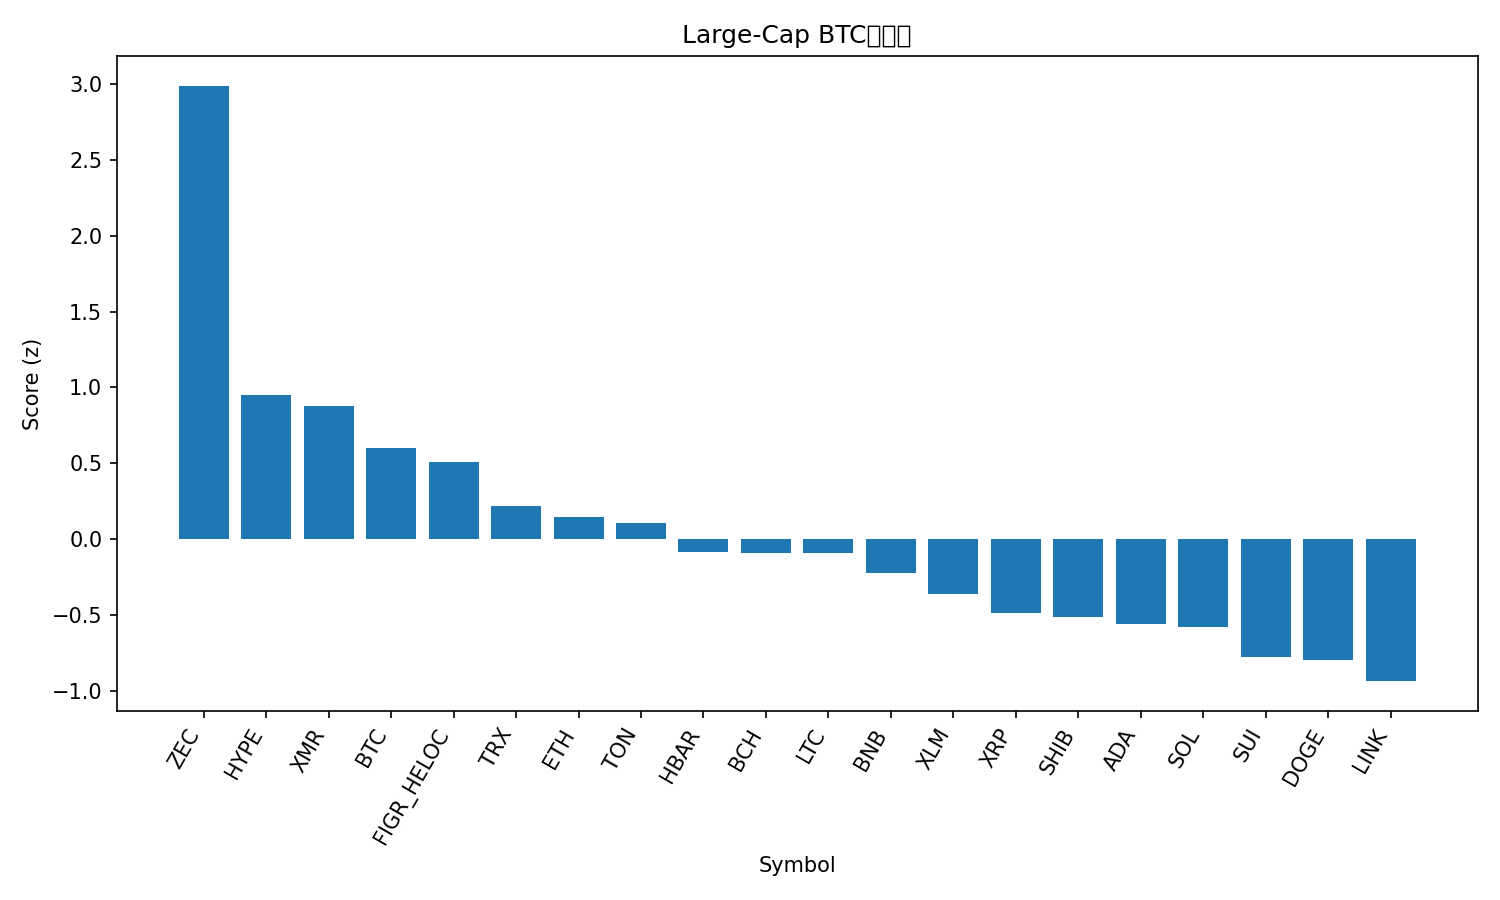

The data file committed next to this chart (first rows):
rank, name, symbol, price_btc, price_usd, pct_1h_btc, pct_24h_btc, pct_7d_btc, market_cap_rank, market_cap_usd, volume_usd, score
1, Zcash, ZEC, 0.004477, 468.7, 1.024, 22.92, 56.13, 26, 7639756792, 1644426194, 2.988
2, Hyperliquid, HYPE, 0.0003611, 37.77, 1.356, -6.558, -12.6, 17, 10222442309, 822174615, 0.9524
3, Monero, XMR, 0.003305, 345.9, -0.09116, 5.416, 10.33, 33, 6377092733, 228640629, 0.8788
4, Bitcoin, BTC, 1.0, 104645, 0.0, 0.0, 0.0, 1, 2085991729125, 80273018429, 0.6023
5, Figure Heloc, FIGR_HELOC, 9.61e-06, 1.005, 0.0, 2.886, -19.4, 13, 13456883263, 12529923, 0.5081
6, TRON, TRX, 2.68e-06, 0.2803, -0.3827, -2.036, 2.347, 9, 26525601440, 1597265604, 0.2158
7, Ethereum, ETH, 0.03343, 3498, -0.2914, -3.647, -6.756, 2, 421739961706, 49599887738, 0.1469
8, Toncoin, TON, 1.874e-05, 1.96, 0.05532, -8.272, -3.99, 36, 4875464820, 267189514, 0.1032
9, Hedera, HBAR, 1.64e-06, 0.1715, -0.554, -3.72, -7.417, 30, 7272946884, 418443818, -0.08302
10, Bitcoin Cash, BCH, 0.004748, 496.9, -0.6952, -2.973, -3.219, 18, 9906993411, 378208962, -0.09315
11, Litecoin, LTC, 0.0008254, 86.37, -0.4901, -5.03, -5.891, 32, 6590528377, 1027617117, -0.09547
12, BNB, BNB, 0.009065, 948.6, -0.6127, -5.553, -8.48, 5, 130357524972, 3967174219, -0.2246
13, Stellar, XLM, 2.59e-06, 0.2707, -0.8521, -4.6, -11.09, 24, 8645443681, 328570676, -0.3594
14, XRP, XRP, 2.153e-05, 2.25, -1.166, -4.108, -7.105, 4, 134832105670, 6621577391, -0.489
15, Shiba Inu, SHIB, 8.5608e-11, 8.96e-06, -1.152, -4.823, -6.136, 34, 5278114179, 244650128, -0.5168
16, Cardano, ADA, 5.11e-06, 0.5352, -1.137, -4.83, -11.93, 11, 19535625443, 1756944405, -0.5629
17, Solana, SOL, 0.001504, 157.4, -0.8434, -8.441, -14.49, 6, 86965218536, 9754857869, -0.5798
18, Sui, SUI, 1.916e-05, 2.0, -1.281, -6.271, -16.59, 29, 7359507493, 1468085453, -0.7793
19, Dogecoin, DOGE, 1.55e-06, 0.1627, -1.59, -3.929, -11.07, 10, 24597346826, 3596456928, -0.7973
20, Chainlink, LINK, 0.0001406, 14.71, -1.562, -6.761, -11.53, 16, 10236095880, 1351640680, -0.9371
21, Avalanche, AVAX, 0.0001543, 16.15, -1.644, -5.412, -13.59, 31, 6868880338, 798402735, -0.9398
